Run: headless pygame with SDL's dummy video driver; simulated clock (each Clock.tick advances the game by its frame time, no real sleeping); random seed 0; keys injected as events and as key.get_pressed() state; mouse plan: one left click at the window centre at the start of phase 2, then a move to the lower-right quarter at the start of phase 3.
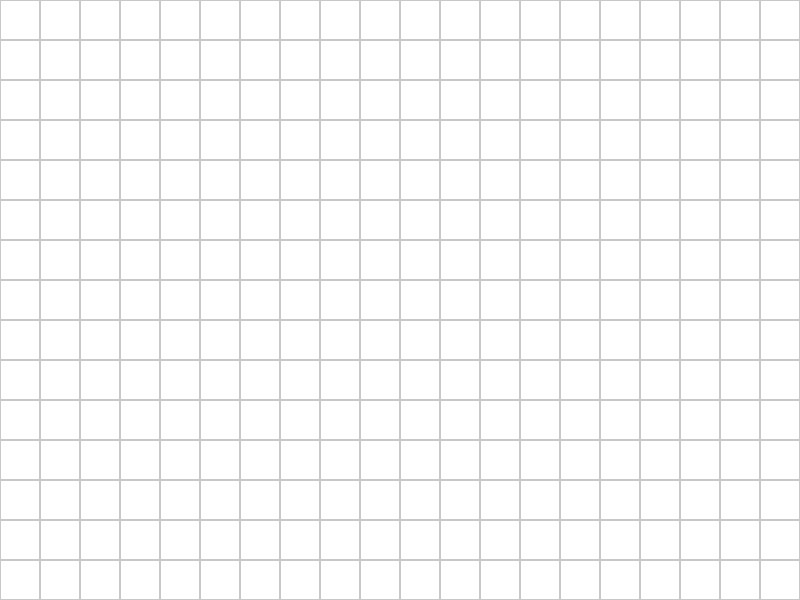
Frame 1 of 4 · flips 1–60 · no input
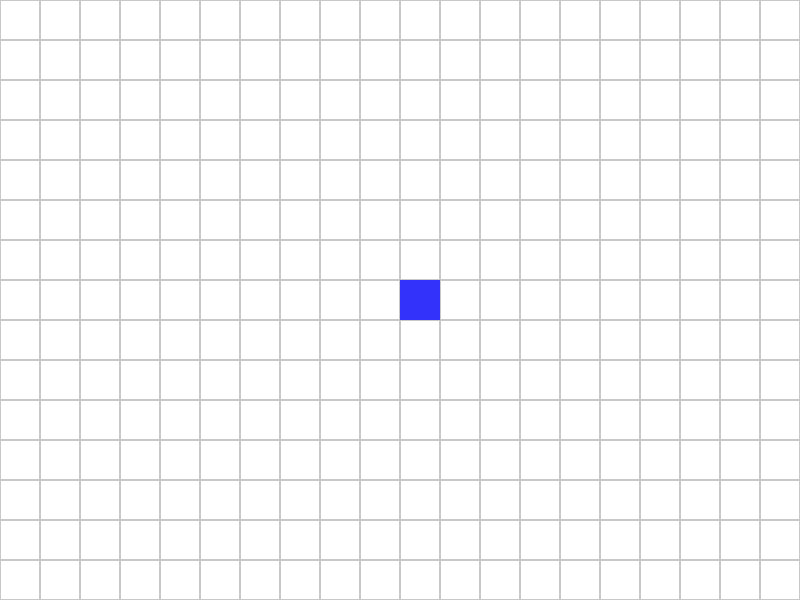
Frame 2 of 4 · flips 61–180 · clicked the window centre · tapped SPACE, RETURN · held RIGHT (→), D
Frame 3 of 4 · flips 181–300 · moved the mouse to the lower-right quarter · held DOWN (↓), S · screen unchanged from frame 2, image omitted
Frame 4 of 4 · flips 301–420 · held LEFT (←), A, UP (↑), W · screen unchanged from frame 3, image omitted

The pygame program that drew these frames:

import pygame
import sys

# Initialize Pygame
pygame.init()

# Screen dimensions and grid settings
screen_width = 800
screen_height = 600
grid_size = 20
grid_color = (200, 200, 200)
cell_color = (50, 50, 250)
cell_size = screen_width // grid_size

# Set up the screen
screen = pygame.display.set_mode((screen_width, screen_height))
pygame.display.set_caption("Grid Generator")

# Create a 2D array to keep track of cell states
grid = [[0 for _ in range(grid_size)] for _ in range(grid_size)]

# Function to draw the grid
def draw_grid():
    for row in range(grid_size):
        for col in range(grid_size):
            rect = pygame.Rect(col * cell_size, row * cell_size, cell_size, cell_size)
            pygame.draw.rect(screen, grid_color, rect, 1)
            if grid[row][col] == 1:
                pygame.draw.rect(screen, cell_color, rect)

# Main loop
running = True
while running:
    for event in pygame.event.get():
        if event.type == pygame.QUIT:
            running = False
        elif event.type == pygame.MOUSEBUTTONDOWN:
            x, y = event.pos
            col = x // cell_size
            row = y // cell_size
            grid[row][col] = 1 - grid[row][col]  # Toggle cell state

    # Clear the screen
    screen.fill((255, 255, 255))

    # Draw the grid
    draw_grid()

    # Update the display
    pygame.display.flip()

# Quit Pygame
pygame.quit()
sys.exit()
